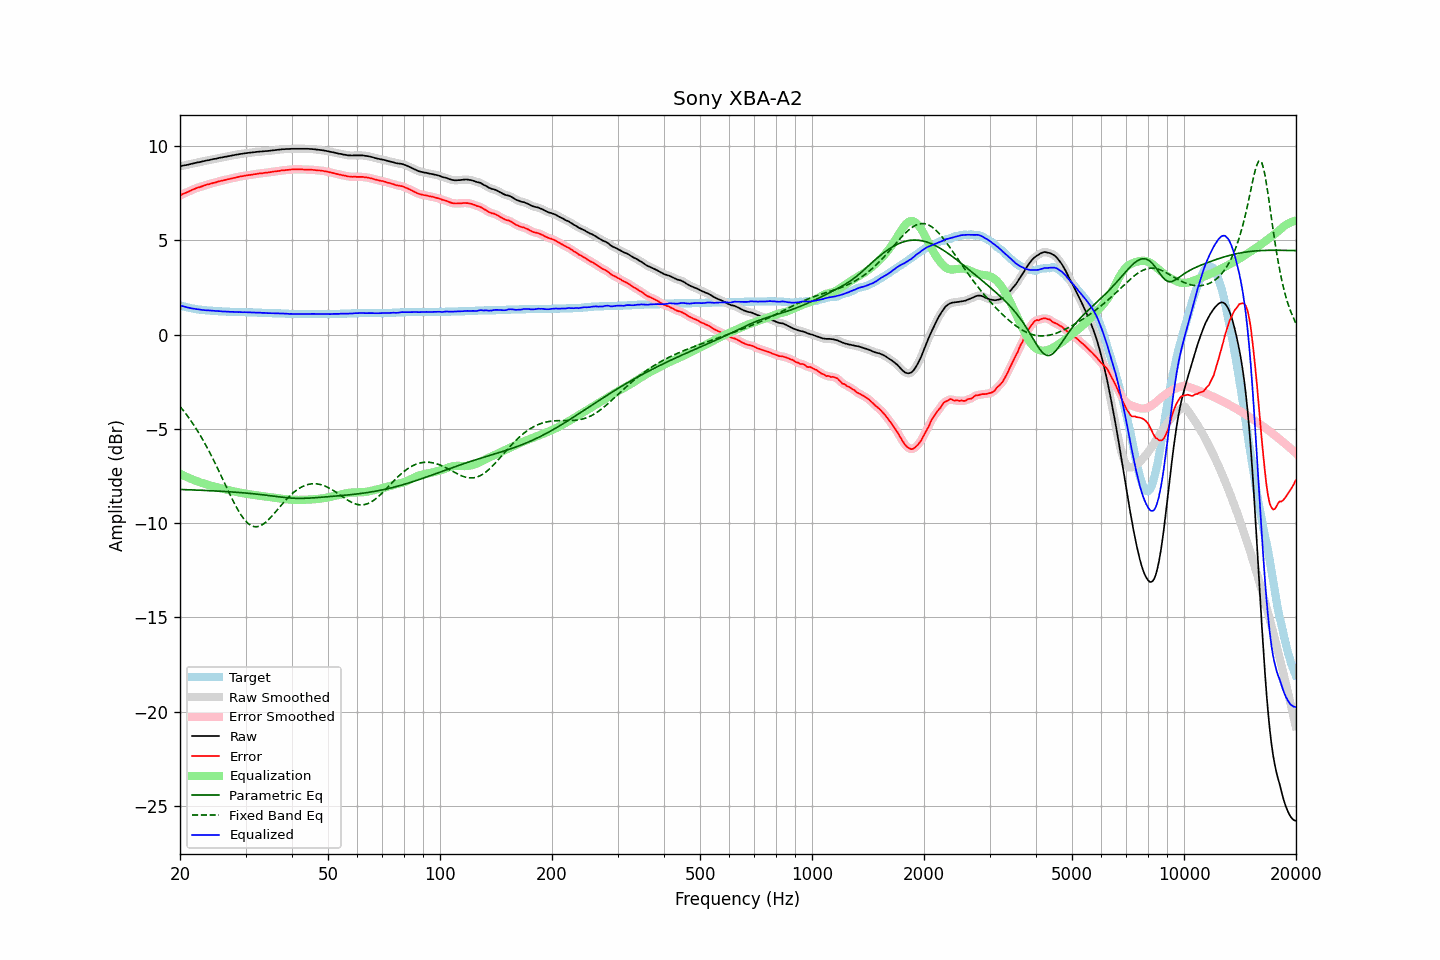

The file beside this chart, header and first rows:
frequency, raw, error, smoothed, error_smoothed, equalization, parametric_eq, fixed_band_eq, equalized_raw, equalized_smoothed, target
20.00, 8.92, 7.38, 8.93, 7.38, -7.38, -8.21, -3.81, 1.55, 1.55, 1.55
20.20, 8.94, 7.43, 8.94, 7.42, -7.42, -8.21, -3.91, 1.52, 1.52, 1.52
20.40, 8.96, 7.47, 8.96, 7.46, -7.46, -8.22, -4.02, 1.50, 1.50, 1.50
20.61, 8.98, 7.50, 8.98, 7.50, -7.50, -8.22, -4.13, 1.48, 1.48, 1.48
20.81, 8.99, 7.54, 9.00, 7.54, -7.54, -8.22, -4.24, 1.45, 1.46, 1.46
21.02, 9.01, 7.58, 9.02, 7.58, -7.58, -8.23, -4.35, 1.43, 1.43, 1.44
21.23, 9.03, 7.62, 9.03, 7.62, -7.62, -8.23, -4.47, 1.42, 1.41, 1.42
21.44, 9.05, 7.66, 9.05, 7.65, -7.66, -8.23, -4.60, 1.40, 1.40, 1.40
21.66, 9.07, 7.69, 9.07, 7.69, -7.69, -8.24, -4.72, 1.38, 1.38, 1.38
21.87, 9.09, 7.73, 9.10, 7.73, -7.72, -8.24, -4.85, 1.37, 1.37, 1.37
22.09, 9.11, 7.77, 9.11, 7.76, -7.76, -8.24, -4.98, 1.36, 1.36, 1.35
22.31, 9.13, 7.80, 9.13, 7.79, -7.79, -8.25, -5.12, 1.34, 1.34, 1.34
22.54, 9.14, 7.81, 9.15, 7.82, -7.82, -8.25, -5.26, 1.32, 1.33, 1.33
22.76, 9.16, 7.85, 9.17, 7.85, -7.85, -8.25, -5.40, 1.31, 1.31, 1.32
22.99, 9.18, 7.88, 9.18, 7.87, -7.88, -8.26, -5.55, 1.31, 1.31, 1.31
23.22, 9.20, 7.91, 9.21, 7.91, -7.91, -8.26, -5.70, 1.30, 1.30, 1.30
23.45, 9.22, 7.94, 9.22, 7.93, -7.93, -8.27, -5.85, 1.29, 1.29, 1.29
23.69, 9.24, 7.96, 9.24, 7.96, -7.96, -8.27, -6.01, 1.29, 1.29, 1.28
23.92, 9.25, 7.98, 9.26, 7.98, -7.98, -8.27, -6.17, 1.27, 1.28, 1.28
24.16, 9.27, 8.01, 9.28, 8.00, -8.00, -8.28, -6.34, 1.27, 1.27, 1.27
24.40, 9.29, 8.03, 9.29, 8.03, -8.03, -8.28, -6.50, 1.27, 1.26, 1.27
24.65, 9.31, 8.05, 9.31, 8.05, -8.05, -8.29, -6.67, 1.26, 1.26, 1.26
24.89, 9.32, 8.07, 9.33, 8.07, -8.07, -8.29, -6.85, 1.25, 1.25, 1.26
25.14, 9.34, 8.10, 9.35, 8.10, -8.10, -8.30, -7.02, 1.25, 1.25, 1.25
25.39, 9.37, 8.13, 9.36, 8.12, -8.12, -8.30, -7.20, 1.25, 1.24, 1.24
25.65, 9.38, 8.15, 9.38, 8.15, -8.14, -8.31, -7.38, 1.24, 1.24, 1.24
25.91, 9.39, 8.16, 9.40, 8.17, -8.16, -8.31, -7.56, 1.23, 1.24, 1.23
26.16, 9.41, 8.19, 9.41, 8.19, -8.19, -8.32, -7.74, 1.23, 1.23, 1.23
26.43, 9.43, 8.20, 9.43, 8.21, -8.21, -8.32, -7.92, 1.23, 1.23, 1.23
26.69, 9.44, 8.23, 9.45, 8.23, -8.23, -8.33, -8.11, 1.22, 1.22, 1.22
26.96, 9.46, 8.24, 9.46, 8.24, -8.25, -8.33, -8.29, 1.22, 1.22, 1.22
27.23, 9.47, 8.26, 9.48, 8.27, -8.27, -8.34, -8.46, 1.21, 1.21, 1.21
27.50, 9.49, 8.29, 9.49, 8.29, -8.29, -8.34, -8.64, 1.21, 1.21, 1.21
27.77, 9.51, 8.31, 9.51, 8.31, -8.31, -8.35, -8.81, 1.21, 1.21, 1.21
28.05, 9.52, 8.33, 9.53, 8.32, -8.32, -8.35, -8.98, 1.20, 1.20, 1.20
28.33, 9.54, 8.35, 9.54, 8.34, -8.34, -8.36, -9.13, 1.20, 1.20, 1.20
28.62, 9.55, 8.35, 9.56, 8.36, -8.36, -8.37, -9.29, 1.19, 1.20, 1.20
28.90, 9.57, 8.39, 9.57, 8.38, -8.38, -8.37, -9.43, 1.20, 1.19, 1.19
29.19, 9.58, 8.40, 9.58, 8.39, -8.39, -8.38, -9.57, 1.19, 1.19, 1.19
29.48, 9.59, 8.41, 9.60, 8.41, -8.41, -8.39, -9.69, 1.19, 1.19, 1.19
29.78, 9.61, 8.42, 9.61, 8.42, -8.42, -8.40, -9.80, 1.19, 1.19, 1.19
30.08, 9.62, 8.43, 9.62, 8.44, -8.44, -8.40, -9.90, 1.19, 1.19, 1.19
30.38, 9.63, 8.45, 9.64, 8.45, -8.45, -8.41, -9.99, 1.18, 1.18, 1.18
30.68, 9.64, 8.47, 9.64, 8.46, -8.46, -8.42, -10.06, 1.18, 1.18, 1.18
30.99, 9.65, 8.48, 9.65, 8.48, -8.48, -8.43, -10.12, 1.18, 1.18, 1.18
31.30, 9.66, 8.49, 9.66, 8.49, -8.49, -8.43, -10.15, 1.17, 1.17, 1.18
31.61, 9.67, 8.51, 9.67, 8.50, -8.50, -8.44, -10.18, 1.17, 1.17, 1.17
31.93, 9.68, 8.51, 9.68, 8.52, -8.52, -8.45, -10.19, 1.17, 1.17, 1.17
32.24, 9.69, 8.53, 9.70, 8.53, -8.53, -8.46, -10.19, 1.17, 1.17, 1.17
32.57, 9.70, 8.54, 9.70, 8.54, -8.54, -8.47, -10.17, 1.17, 1.16, 1.16
32.89, 9.71, 8.56, 9.71, 8.55, -8.55, -8.48, -10.14, 1.16, 1.16, 1.16
33.22, 9.71, 8.56, 9.72, 8.56, -8.56, -8.49, -10.09, 1.15, 1.16, 1.16
33.55, 9.72, 8.58, 9.72, 8.57, -8.57, -8.50, -10.04, 1.15, 1.15, 1.15
33.89, 9.73, 8.59, 9.73, 8.58, -8.58, -8.51, -9.97, 1.15, 1.15, 1.15
34.23, 9.73, 8.59, 9.74, 8.59, -8.59, -8.52, -9.90, 1.14, 1.14, 1.15
34.57, 9.74, 8.61, 9.75, 8.60, -8.60, -8.53, -9.82, 1.14, 1.14, 1.14
34.92, 9.75, 8.62, 9.75, 8.61, -8.62, -8.54, -9.73, 1.14, 1.14, 1.14
35.27, 9.76, 8.63, 9.76, 8.63, -8.63, -8.55, -9.64, 1.14, 1.14, 1.14
35.62, 9.77, 8.65, 9.77, 8.64, -8.64, -8.56, -9.54, 1.13, 1.13, 1.13
35.97, 9.78, 8.66, 9.78, 8.65, -8.65, -8.58, -9.45, 1.13, 1.13, 1.13
... 635 more rows
